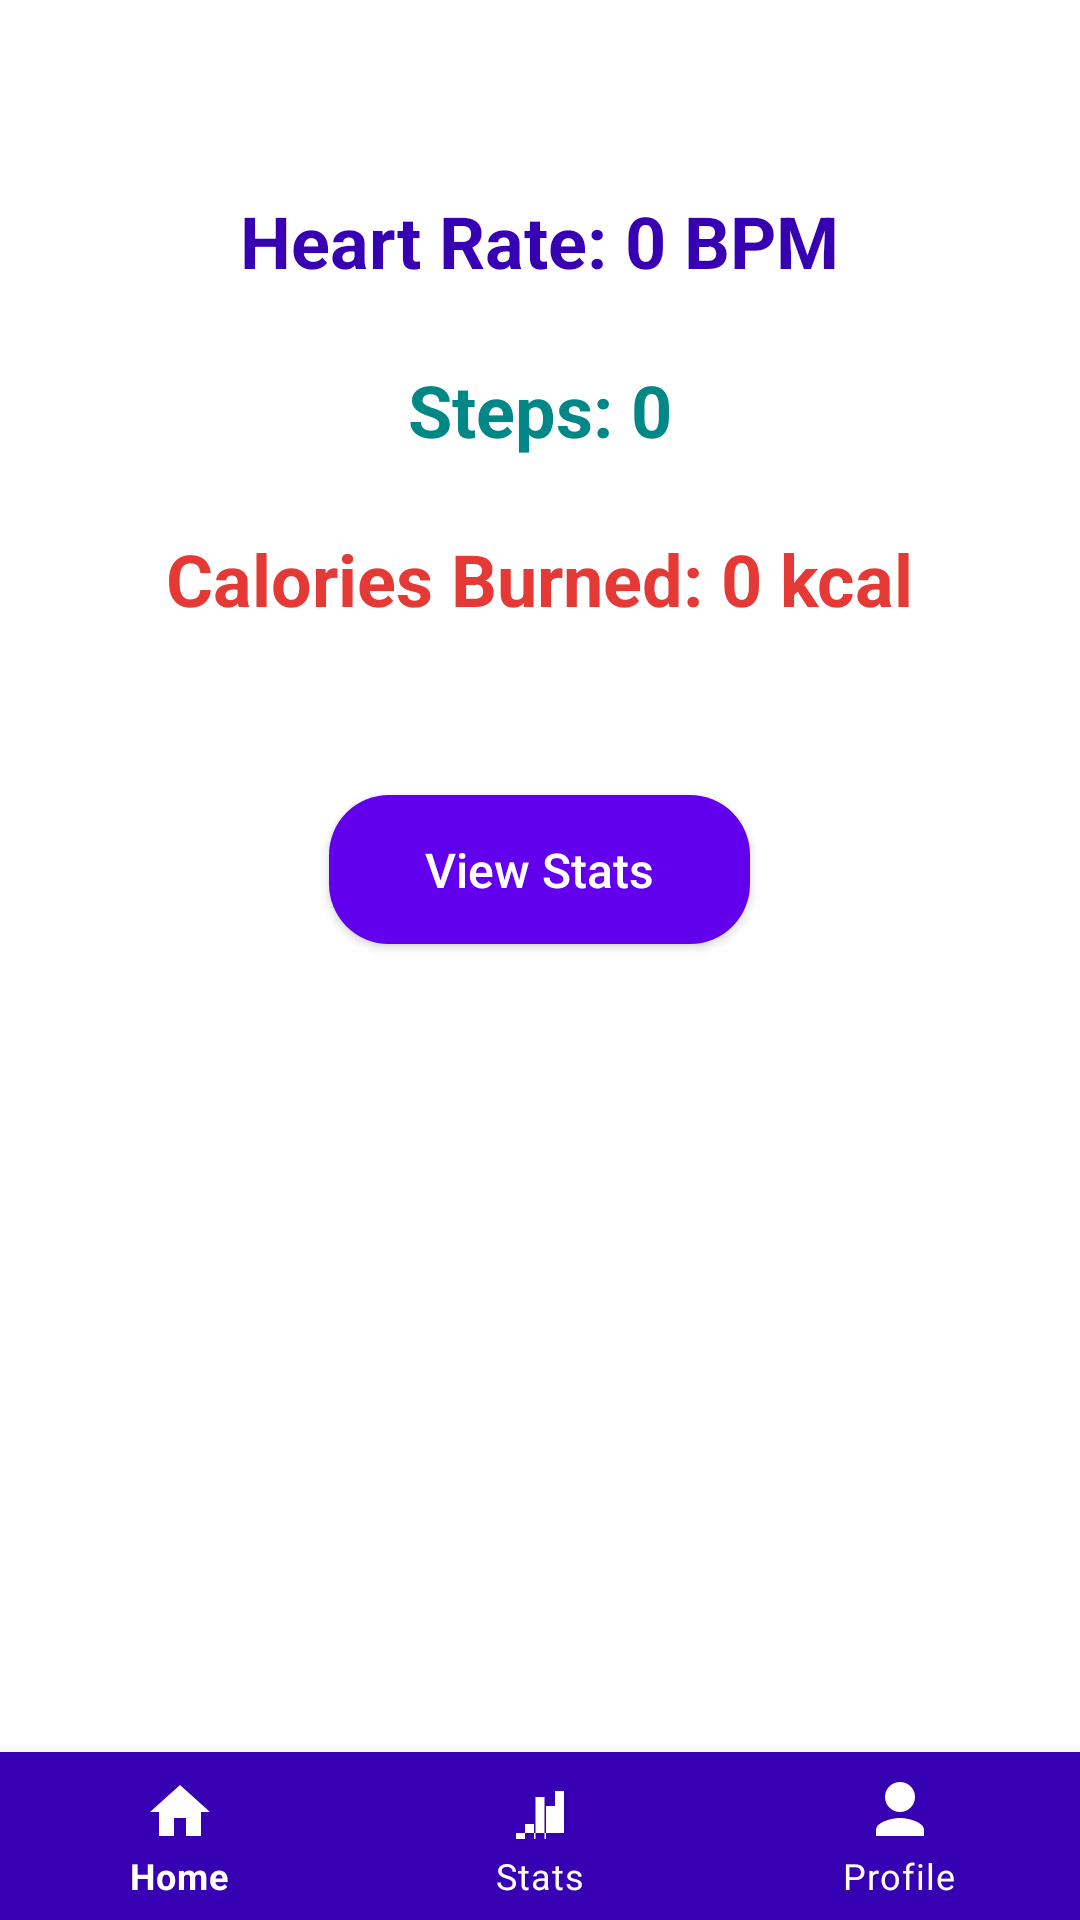

Reconstruct the res/layout file that produces this screen, plus the resources it refers to.
<!-- AndroidManifest.xml: activity theme Theme.Pulseguard -->
<!-- res/layout/activity_dashboard.xml -->
<?xml version="1.0" encoding="utf-8"?>
<androidx.constraintlayout.widget.ConstraintLayout xmlns:android="http://schemas.android.com/apk/res/android"
    xmlns:app="http://schemas.android.com/apk/res-auto"
    xmlns:tools="http://schemas.android.com/tools"
    android:layout_width="match_parent"
    android:layout_height="match_parent"
    android:background="@color/white"
    tools:context=".activities.DashboardActivity">

    
    <ScrollView
        android:layout_width="0dp"
        android:layout_height="0dp"
        android:padding="24dp"
        app:layout_constraintTop_toTopOf="parent"
        app:layout_constraintBottom_toTopOf="@id/bottom_navigation"
        app:layout_constraintStart_toStartOf="parent"
        app:layout_constraintEnd_toEndOf="parent">

        <LinearLayout
            android:layout_width="match_parent"
            android:layout_height="wrap_content"
            android:orientation="vertical"
            android:gravity="center_horizontal"
            android:paddingVertical="16dp">

            
            <TextView
                android:id="@+id/textViewHeartRate"
                android:layout_width="wrap_content"
                android:layout_height="wrap_content"
                android:text="Heart Rate: 0 BPM"
                android:textSize="24sp"
                android:textStyle="bold"
                android:textColor="@color/purple_700"
                android:layout_marginTop="24dp"
                android:layout_marginBottom="8dp" />

            
            <TextView
                android:id="@+id/textViewStepCount"
                android:layout_width="wrap_content"
                android:layout_height="wrap_content"
                android:text="Steps: 0"
                android:textSize="24sp"
                android:textStyle="bold"
                android:textColor="@color/teal_700"
                android:layout_marginTop="16dp"
                android:layout_marginBottom="8dp" />

            
            <TextView
                android:id="@+id/textViewCalories"
                android:layout_width="wrap_content"
                android:layout_height="wrap_content"
                android:text="Calories Burned: 0 kcal"
                android:textSize="24sp"
                android:textStyle="bold"
                android:textColor="@color/red"
                android:layout_marginTop="16dp"
                android:layout_marginBottom="24dp" />

            
            <Button
                android:id="@+id/btn_stats"
                android:layout_width="wrap_content"
                android:layout_height="wrap_content"
                android:text="View Stats"
                android:textAllCaps="false"
                android:textColor="@android:color/white"
                android:backgroundTint="@color/purple_500"
                android:layout_marginTop="32dp"
                android:paddingHorizontal="32dp"
                android:paddingVertical="14dp"
                android:background="@drawable/button_rounded"
                android:textSize="16sp"
                android:layout_marginBottom="24dp" />

        </LinearLayout>
    </ScrollView>

    
    <com.google.android.material.bottomnavigation.BottomNavigationView
        android:id="@+id/bottom_navigation"
        android:layout_width="0dp"
        android:layout_height="wrap_content"
        android:background="@color/purple_700"
        app:itemIconTint="@color/white"
        app:itemTextColor="@color/white"
        app:menu="@menu/bottom_nav_menu"
        app:layout_constraintBottom_toBottomOf="parent"
        app:layout_constraintStart_toStartOf="parent"
        app:layout_constraintEnd_toEndOf="parent" />

</androidx.constraintlayout.widget.ConstraintLayout>
<!-- resources referenced by this layout -->
<resources>
  <color name="purple_500">#FF6200EE</color>
  <color name="purple_700">#FF3700B3</color>
  <color name="red">#E53935</color>
  <color name="teal_700">#FF018786</color>
  <color name="white">#FFFFFFFF</color>
  <!-- drawable button_rounded (drawable) -->
  <?xml version="1.0" encoding="utf-8"?>
  <shape xmlns:android="http://schemas.android.com/apk/res/android" android:shape="rectangle">
      <corners android:radius="20dp"/>
      <solid android:color="@color/purple_500"/>
      <padding android:left="16dp" android:right="16dp" android:top="12dp" android:bottom="12dp"/>
  </shape>
  <style name="Theme.Pulseguard" parent="Theme.MaterialComponents.DayNight.DarkActionBar">
          
          <item name="colorPrimary">@color/purple_500</item>
          <item name="colorPrimaryVariant">@color/purple_700</item>
          <item name="colorOnPrimary">@color/white</item>
          
          <item name="colorSecondary">@color/teal_200</item>
          <item name="colorSecondaryVariant">@color/teal_700</item>
          <item name="colorOnSecondary">@color/black</item>
          
          <item name="android:statusBarColor">?attr/colorPrimaryVariant</item>
          
      </style>
  <color name="teal_200">#FF03DAC5</color>
  <color name="black">#FF000000</color>
</resources>
